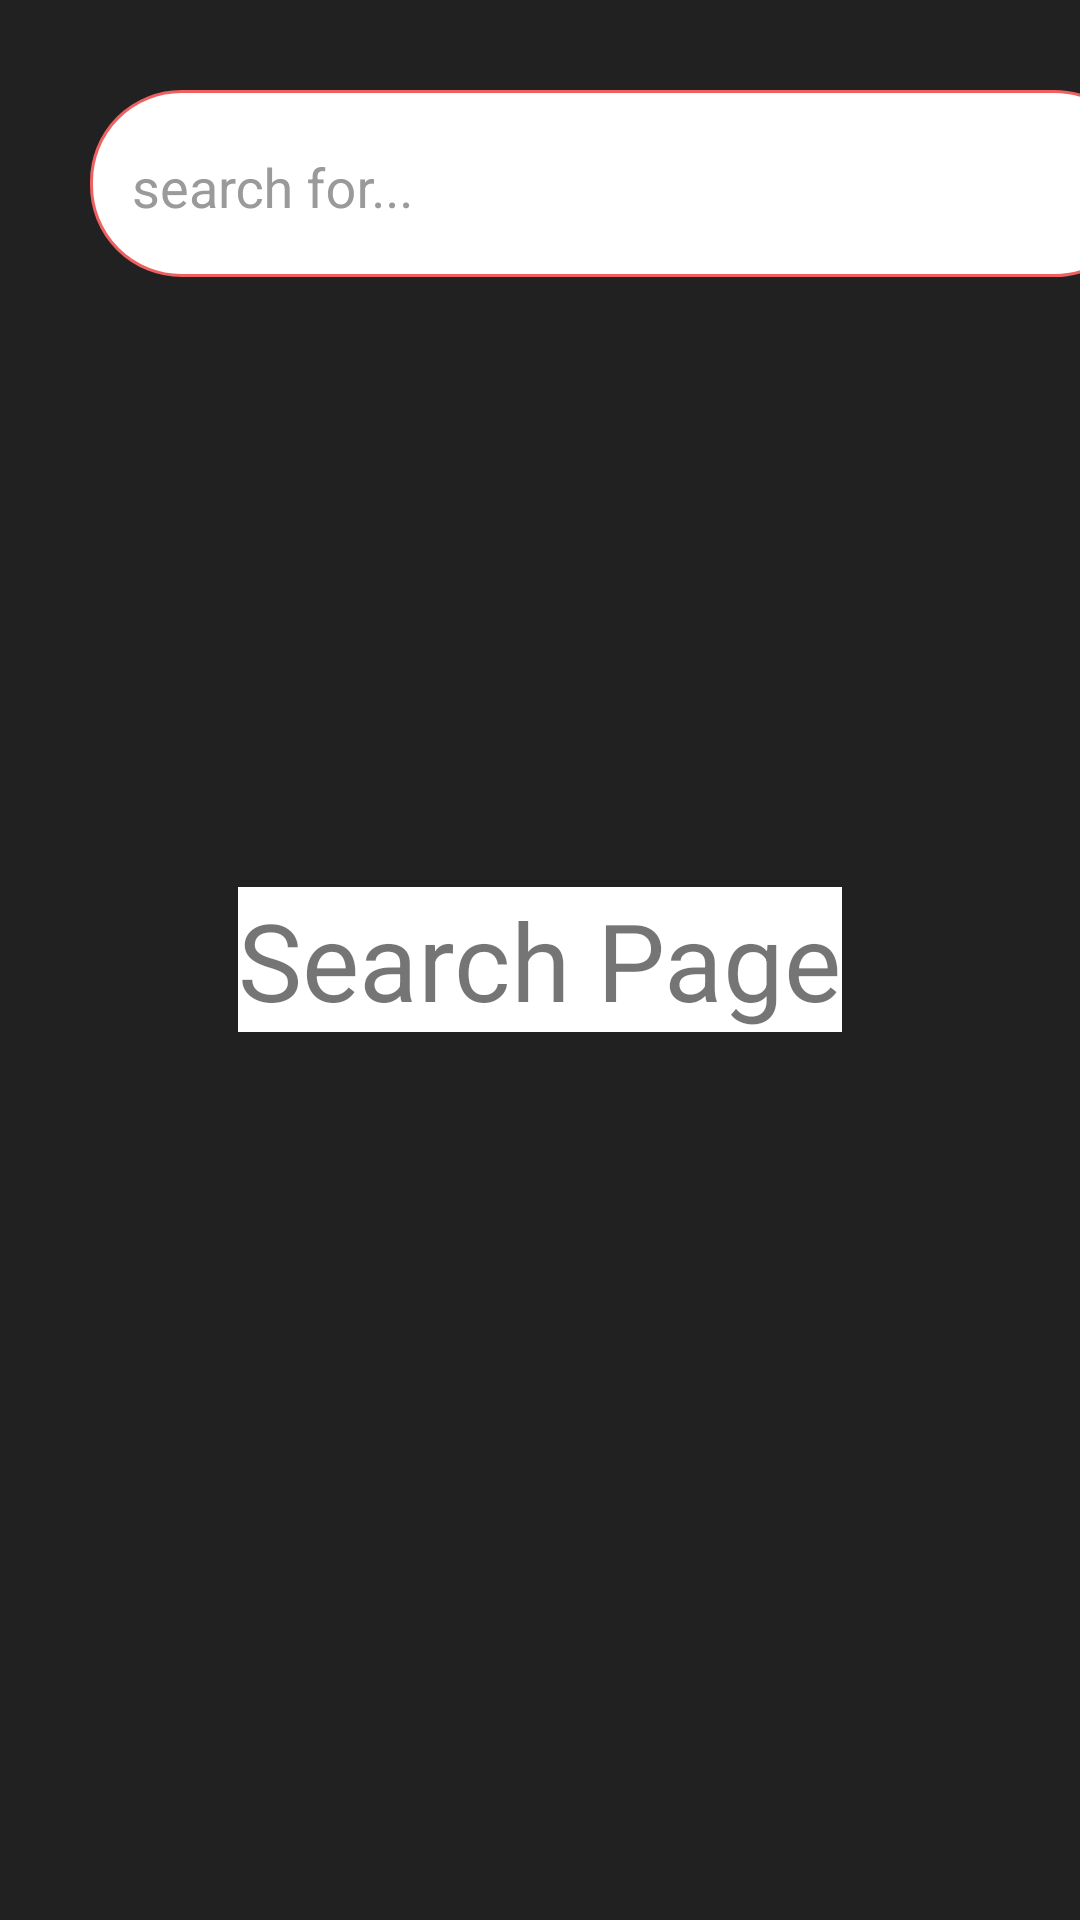

Layout XML and referenced resources for this Android screen:
<!-- AndroidManifest.xml: application theme NavigationTheme -->
<!-- res/layout/fragment_search.xml -->
<?xml version="1.0" encoding="utf-8"?>
<FrameLayout xmlns:android="http://schemas.android.com/apk/res/android"
    xmlns:tools="http://schemas.android.com/tools"
    android:layout_width="match_parent"
    android:layout_height="match_parent"
    tools:context=".SearchFragment"
    android:background="#212121">

    
    <TextView
        android:layout_width="wrap_content"
        android:layout_height="wrap_content"
        android:text="Search Page"
        android:textSize="36dp"
        android:background="@color/white"
        android:layout_gravity="center"/>

    <com.google.android.material.textfield.TextInputLayout
        android:id="@+id/search_input"
        android:layout_width="352dp"
        android:layout_marginStart="30dp"
        android:layout_marginTop="30dp"
        android:layout_height="wrap_content"
        android:textColorHint="#9A9A9A"
        android:background="@drawable/rounded_edittext">

        <com.google.android.material.textfield.TextInputEditText
            android:id="@+id/search"
            android:layout_width="match_parent"
            android:layout_height="match_parent"
            android:layout_marginStart="10dp"
            android:layout_marginBottom="10dp"
            android:hint="@string/search_for"
            android:inputType="text"
            android:textColor="#9A9A9A"
            android:textColorHint="#757575"
            tools:ignore="TouchTargetSizeCheck,TextContrastCheck" />
    </com.google.android.material.textfield.TextInputLayout>

</FrameLayout>
<!-- resources referenced by this layout -->
<resources>
  <!-- drawable rounded_edittext (drawable) -->
  <?xml version="1.0" encoding="utf-8"?>
  <shape xmlns:android="http://schemas.android.com/apk/res/android"
      android:shape="rectangle" android:padding="15dp">
  
      <solid android:color="#FFFFFF" />
      <corners
          android:bottomRightRadius="30dp"
          android:bottomLeftRadius="30dp"
          android:topLeftRadius="30dp"
          android:topRightRadius="30dp" />
      <stroke android:width="1dip" android:color="#f06060" />
  </shape>
  <string name="search_for">search for...</string>
  <style name="NavigationTheme" parent="Theme.Design.Light.NoActionBar">
          <item name="android:textColorPrimary">@color/white</item>
          <item name="android:textColorSecondary">@color/white</item>
          <item name="colorControlNormal">@color/white</item>
          <item name="android:windowBackground">@color/black</item>
      </style>
  <!-- not gathered from this repository: default colours our renderer supplied (Android Studio template values) -->
  <color name="black">#FF000000</color>
  <color name="white">#FFFFFFFF</color>
</resources>
